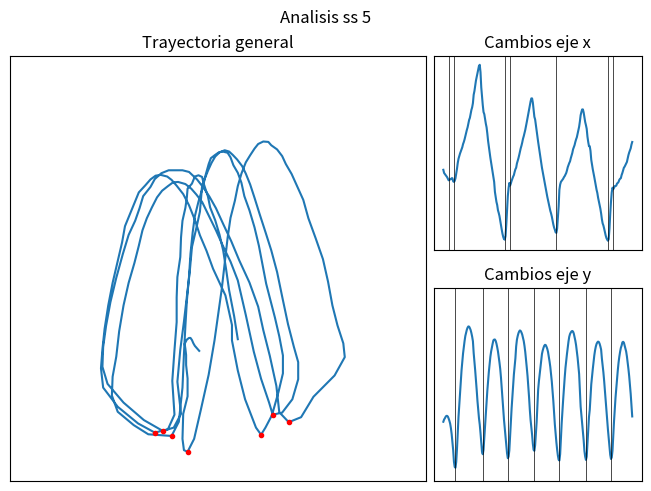
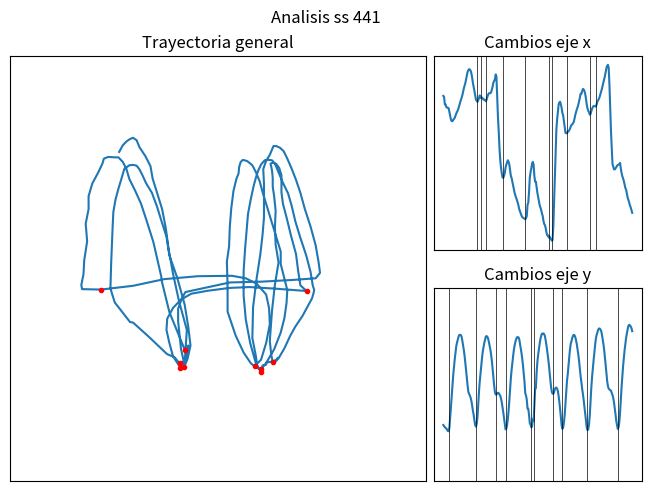
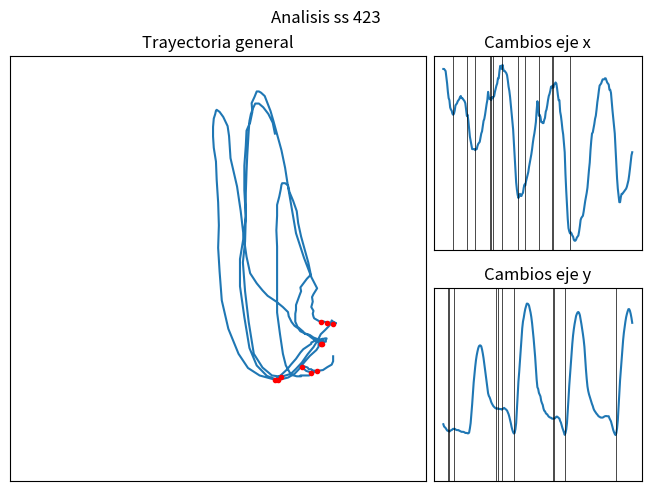

Write the Python code that produced these figures, in order.
import numpy as np
import matplotlib.pyplot as plt
from scipy.signal import argrelextrema

max_frames=250

siteswaps = [5,441,423]

trajectories = {}

trajectories[5] = {}
trajectories[5]['x'] = [536, 530, 528, 526, 524, 522, 519, 516, 517, 518, 518, 520, 520, 514, 513, 515, 520, 529, 538, 549, 557, 562, 567, 571, 575, 579, 585, 589, 594, 600, 606, 612, 617, 624, 631, 635, 643, 650, 655, 663, 679, 686, 696, 706, 713, 719, 726, 734, 736, 722, 693, 676, 659, 646, 642, 633, 624, 617, 605, 591, 580, 569, 559, 550, 542, 533, 522, 513, 494, 484, 475, 469, 459, 454, 448, 439, 431, 422, 414, 408, 404, 403, 410, 432, 460, 486, 501, 511, 506, 510, 515, 519, 523, 526, 532, 537, 540, 548, 553, 558, 564, 571, 577, 582, 588, 595, 600, 606, 612, 619, 627, 635, 643, 650, 658, 666, 672, 672, 664, 650, 637, 632, 621, 611, 600, 589, 579, 569, 559, 549, 540, 532, 525, 517, 507, 500, 493, 485, 478, 471, 464, 458, 453, 447, 439, 432, 426, 422, 417, 416, 424, 446, 466, 498, 508, 513, 515, 517, 519, 522, 524, 527, 530, 535, 541, 545, 549, 552, 558, 563, 568, 575, 579, 583, 589, 594, 598, 605, 612, 618, 628, 640, 646, 651, 651, 645, 636, 627, 621, 614, 599, 589, 581, 581, 572, 555, 546, 537, 530, 522, 514, 505, 498, 492, 483, 476, 469, 462, 453, 442, 434, 430, 424, 417, 411, 406, 403, 401, 404, 424, 452, 475, 493, 502, 499, 502, 505, 505, 506, 510, 511, 513, 517, 519, 520, 526, 530, 535, 540, 542, 545, 548, 551, 558, 564, 569, 573, 577, 584, 589, 595, 603, 608, 609, 608, 602, 599, 584, 578, 572, 567, 560, 551, 542, 534, 521, 513, 507, 499, 495, 491, 486, 480, 475, 467, 463, 458, 453, 449, 444, 440, 435, 431, 429, 426, 426, 436, 457, 476, 493, 497, 500, 502, 512, 519, 524, 526, 529, 536, 542, 550, 553, 558, 568, 576, 582, 589, 597, 605, 611, 616, 622, 628, 636, 647, 657, 667, 677, 687, 695, 700, 694, 676, 652, 640, 631, 616, 605, 597, 591, 574, 560, 549, 539, 529, 518, 507, 497, 485, 476, 468, 458, 448, 439, 432, 422, 417, 406, 389, 383, 378, 367, 363, 364, 375, 395, 434, 474, 498, 511, 513, 517, 518, 519, 524, 530, 534, 540, 545, 549, 553, 558, 565, 568, 574, 580, 588, 597, 605, 612, 618, 625, 632, 639, 648, 657, 665, 670, 669, 663, 645, 624, 619, 608, 598, 587, 585, 578, 566, 556, 547, 541, 535, 526, 518, 507, 497, 492, 484, 477, 473, 467, 460, 453, 447, 443, 438, 435, 432, 428, 428, 424, 427, 437, 454, 473, 484, 492, 496, 501, 506, 510, 515, 523, 530, 535, 539, 546, 555, 558, 565, 571, 577, 587, 596, 601, 609, 616, 626, 635, 646, 655, 659, 667, 679, 690, 696, 696, 677, 643, 617, 595, 585, 580, 577, 575, 565, 555, 547, 540, 535, 525, 521, 517, 513, 509, 502, 495, 487, 481, 475, 471, 467, 465, 462, 459, 454, 450, 447, 453, 465, 484, 495, 507, 511, 524, 533, 537, 542, 556, 569, 576, 583, 592, 603, 614, 623, 633, 645, 658, 670, 680, 690, 700, 711, 723, 738, 761, 782, 797, 810, 816, 822, 822, 808, 779, 741, 700, 669, 649, 623, 609, 601, 594, 582, 569, 558, 548, 539, 531, 523, 512, 502, 493, 482, 469, 459, 453, 443, 434, 427, 420, 417, 413, 408, 402, 396, 397, 401, 413, 435, 457, 479, 489, 489, 486, 493, 502, 511, 519, 521, 523, 535, 547, 552, 559, 568, 574, 581, 589, 596, 604, 612, 621, 629, 635, 644, 654, 666, 676, 682, 689, 702, 705, 702, 688, 662, 651, 636, 625, 611, 600, 590, 579, 568, 559, 549, 539, 530, 523, 516, 507, 497, 489, 483, 471, 463, 459, 452, 444, 437, 433, 427, 421, 413, 405, 400, 403, 401, 398, 403, 404, 405, 404, 403, 404, 403, 403, 403, 403, 403, 403, 401, 399, 398, 400, 399, 402, 407]
trajectories[5]['y'] = -np.array([1150, 1138, 1132, 1124, 1119, 1119, 1123, 1133, 1145, 1160, 1184, 1216, 1259, 1301, 1361, 1388, 1392, 1361, 1293, 1207, 1125, 1063, 1001, 939, 879, 831, 790, 755, 725, 698, 681, 665, 654, 648, 649, 657, 667, 683, 702, 726, 788, 832, 880, 930, 984, 1041, 1089, 1132, 1165, 1209, 1260, 1309, 1321, 1297, 1234, 1162, 1100, 1044, 986, 933, 887, 846, 808, 780, 759, 739, 721, 717, 717, 724, 738, 757, 779, 808, 838, 872, 918, 975, 1033, 1090, 1141, 1188, 1229, 1274, 1316, 1342, 1334, 1301, 1224, 1147, 1080, 1021, 960, 901, 856, 816, 753, 718, 699, 684, 674, 669, 672, 680, 691, 707, 725, 751, 783, 822, 865, 909, 961, 1020, 1086, 1140, 1177, 1218, 1266, 1298, 1303, 1274, 1217, 1152, 1064, 981, 936, 900, 861, 825, 793, 775, 761, 750, 745, 746, 755, 766, 782, 806, 832, 861, 898, 939, 987, 1041, 1103, 1164, 1212, 1257, 1296, 1328, 1350, 1354, 1320, 1238, 1158, 1090, 1031, 972, 917, 866, 827, 792, 757, 727, 702, 688, 680, 674, 672, 675, 686, 705, 723, 747, 779, 813, 854, 898, 989, 1070, 1115, 1161, 1204, 1248, 1304, 1334, 1351, 1334, 1266, 1197, 1125, 1088, 1017, 953, 910, 873, 836, 801, 774, 754, 740, 732, 728, 730, 739, 753, 770, 817, 851, 890, 935, 987, 1041, 1097, 1146, 1192, 1238, 1284, 1324, 1346, 1338, 1303, 1222, 1148, 1081, 1022, 973, 925, 878, 838, 807, 782, 761, 749, 732, 729, 733, 748, 764, 780, 806, 837, 872, 910, 955, 1004, 1067, 1122, 1175, 1216, 1257, 1299, 1334, 1345, 1316, 1248, 1175, 1109, 1057, 1006, 948, 902, 863, 805, 771, 755, 742, 740, 737, 739, 748, 767, 784, 813, 839, 871, 910, 955, 1008, 1064, 1121, 1176, 1221, 1265, 1307, 1339, 1352, 1345, 1305, 1234, 1142, 1051, 964, 897, 848, 807, 767, 730, 701, 678, 657, 642, 636, 635, 638, 647, 660, 676, 698, 727, 761, 799, 845, 897, 953, 1017, 1085, 1141, 1204, 1251, 1286, 1311, 1311, 1282, 1205, 1127, 1065, 1020, 947, 893, 852, 817, 786, 761, 737, 723, 713, 707, 707, 712, 724, 739, 758, 785, 814, 848, 937, 987, 1047, 1110, 1148, 1188, 1228, 1268, 1307, 1335, 1318, 1269, 1199, 1123, 1060, 1009, 952, 901, 854, 814, 779, 751, 728, 712, 700, 691, 691, 692, 710, 730, 758, 787, 820, 857, 900, 948, 1006, 1066, 1122, 1171, 1206, 1246, 1287, 1316, 1320, 1272, 1209, 1140, 1085, 1025, 962, 908, 864, 832, 790, 763, 741, 718, 703, 703, 708, 721, 738, 760, 785, 811, 840, 885, 934, 990, 1051, 1113, 1161, 1211, 1262, 1309, 1349, 1357, 1329, 1267, 1189, 1111, 1045, 983, 909, 839, 791, 758, 731, 706, 688, 676, 667, 662, 664, 672, 687, 712, 738, 766, 802, 844, 890, 939, 997, 1062, 1106, 1150, 1186, 1224, 1261, 1294, 1307, 1286, 1218, 1147, 1082, 1026, 983, 940, 895, 861, 832, 808, 790, 771, 761, 756, 759, 771, 789, 811, 833, 860, 894, 933, 976, 1022, 1071, 1122, 1201, 1246, 1290, 1328, 1345, 1332, 1266, 1191, 1115, 1053, 1001, 937, 879, 833, 795, 764, 737, 710, 696, 685, 679, 675, 680, 692, 705, 720, 740, 770, 807, 881, 942, 995, 1053, 1097, 1129, 1153, 1186, 1230, 1275, 1313, 1327, 1298, 1218, 1140, 1080, 1019, 948, 891, 842, 800, 767, 739, 715, 694, 683, 675, 674, 682, 698, 720, 746, 776, 813, 851, 897, 946, 997, 1051, 1103, 1151, 1191, 1228, 1271, 1308, 1326, 1295, 1232, 1152, 1070, 996, 931, 876, 831, 789, 724, 679, 663, 651, 639, 636, 633, 636, 647, 663, 683, 705, 734, 768, 806, 846, 893, 947, 1011, 1072, 1121, 1162, 1209, 1259, 1307, 1321, 1295, 1248, 1156, 1069, 984, 912, 865, 829, 794, 762, 732, 709, 695, 686, 681, 681, 691, 706, 727, 750, 775, 804, 840, 883, 934, 985, 1043, 1114, 1172, 1176, 1185, 1190, 1193, 1195, 1196, 1195, 1194, 1196, 1195, 1195, 1198, 1202, 1210, 1219, 1232, 1257, 1289, 1324, 1366, 1405, 1437])

trajectories[441] = {}
trajectories[441]['x'] = [644, 642, 628, 628, 623, 622, 622, 621, 614, 606, 600, 597, 597, 599, 601, 603, 607, 611, 614, 617, 621, 626, 631, 636, 640, 645, 651, 658, 663, 668, 675, 683, 689, 692, 694, 693, 691, 686, 678, 668, 661, 653, 645, 637, 635, 633, 636, 640, 645, 641, 640, 641, 639, 637, 637, 636, 634, 637, 642, 646, 649, 649, 649, 651, 656, 662, 669, 672, 675, 684, 680, 642, 605, 578, 547, 525, 511, 500, 492, 491, 495, 500, 510, 516, 520, 524, 521, 516, 506, 495, 491, 484, 478, 471, 463, 458, 454, 450, 445, 440, 433, 429, 425, 421, 418, 417, 416, 415, 414, 416, 420, 441, 445, 466, 492, 502, 509, 518, 521, 516, 495, 484, 484, 473, 463, 456, 448, 440, 436, 431, 425, 420, 411, 405, 403, 397, 389, 384, 384, 380, 382, 378, 377, 374, 375, 401, 445, 488, 534, 581, 600, 615, 628, 632, 633, 628, 621, 612, 607, 597, 586, 575, 575, 574, 577, 578, 580, 583, 587, 590, 591, 593, 596, 602, 609, 614, 619, 623, 628, 634, 641, 648, 648, 653, 657, 656, 653, 648, 639, 628, 621, 616, 614, 609, 610, 615, 620, 623, 625, 625, 625, 624, 628, 633, 636, 638, 642, 647, 652, 657, 663, 669, 675, 681, 689, 696, 700, 702, 696, 664, 622, 578, 546, 517, 512, 507, 507, 509, 511, 514, 515, 516, 517, 519, 508, 500, 494, 490, 485, 478, 472, 469, 462, 454, 450, 445, 440, 436, 431, 426, 422, 420, 421, 421, 420, 418, 417, 416, 421, 432, 444, 452, 472, 491, 501, 512, 516, 509, 499, 483, 475, 466, 457, 447, 436, 427, 417, 406, 397, 390, 377, 370, 361, 355, 349, 341, 331, 326, 321, 316, 311, 307, 301, 306, 334, 375, 418, 472, 526, 567, 596, 606, 613, 613, 608, 602, 598, 596, 591, 582, 569, 554, 557, 560, 564, 567, 568, 569, 574, 578, 583, 588, 593, 598, 603, 607, 613, 621, 629, 633, 637, 647, 657, 664, 666, 669, 670, 666, 657, 647, 639, 633, 620, 615, 609, 616, 620, 623, 623, 623, 625, 627, 629, 631, 633, 635, 636, 639, 644, 649, 654, 658, 662, 667, 673, 679, 685, 690, 695, 696, 668, 634, 597, 557, 530, 516, 507, 506, 501, 498, 501, 504, 508, 514, 521, 514, 505, 496, 490, 485, 479, 472, 466, 461, 455, 449, 442, 434, 430, 425, 423, 422, 416, 411, 409, 408, 408, 408, 412, 427, 442, 457, 479, 501, 517, 523, 518, 512, 493, 483, 478, 472, 466, 458, 451, 444, 435, 427, 422, 414, 409, 403, 395, 390, 384, 378, 373, 371, 371, 369, 365, 367, 371, 383, 421, 464, 510, 555, 574, 593, 607, 618, 620, 616, 608, 597, 594, 585, 576, 564, 553, 553, 556, 558, 563, 567, 570, 567, 568, 569, 572, 576, 578, 584, 591, 598, 601, 604, 613, 622, 627, 630, 634, 638, 638, 638, 640, 634, 626, 621, 615, 608, 597, 596, 596, 600, 603, 604, 605, 605, 605, 605, 609, 613, 616, 619, 623, 627, 631, 636, 641, 645, 649, 657, 666, 673, 680, 687, 693, 693, 676, 642, 609, 570, 529, 505, 503, 500, 497, 496, 497, 496, 490, 487, 481, 467, 457, 448, 435, 421, 407, 395, 387, 382, 378, 376, 378, 380, 375, 375, 372, 368, 364, 363, 366, 366, 369, 372, 373, 371, 366, 362, 356, 354, 347, 344, 341, 342, 346, 351, 353, 355, 358, 361, 362, 364, 363, 364, 369, 371, 368, 372, 375, 378, 378, 376, 375, 374, 373, 374, 375, 376, 375, 373, 371, 373, 374, 372, 373, 377, 382, 386, 390, 396, 403]
trajectories[441]['y'] = -np.array([1167, 1174, 1178, 1183, 1185, 1193, 1199, 1200, 1181, 1131, 1075, 1017, 959, 906, 863, 822, 785, 753, 734, 718, 703, 693, 692, 693, 701, 722, 747, 772, 802, 839, 879, 921, 961, 993, 1004, 1012, 1024, 1040, 1066, 1092, 1114, 1144, 1168, 1176, 1160, 1126, 1054, 991, 938, 895, 854, 814, 780, 756, 735, 717, 701, 699, 702, 712, 729, 749, 770, 797, 830, 873, 918, 959, 993, 1007, 1006, 1001, 997, 999, 1006, 1013, 1027, 1047, 1073, 1100, 1131, 1163, 1190, 1186, 1169, 1137, 1093, 1039, 976, 921, 876, 838, 804, 771, 748, 729, 715, 706, 704, 705, 714, 738, 761, 787, 817, 854, 897, 940, 1000, 1012, 1034, 1081, 1082, 1115, 1158, 1165, 1180, 1174, 1137, 1147, 1057, 979, 973, 889, 834, 797, 766, 738, 714, 697, 686, 686, 685, 689, 701, 723, 749, 779, 810, 845, 887, 933, 966, 992, 1002, 1003, 994, 978, 971, 970, 976, 989, 1015, 1048, 1086, 1131, 1171, 1187, 1180, 1154, 1113, 1056, 997, 936, 900, 853, 809, 767, 738, 725, 708, 697, 692, 695, 705, 722, 743, 769, 798, 832, 872, 912, 942, 977, 1004, 1035, 1072, 1106, 1146, 1179, 1194, 1191, 1164, 1119, 1045, 975, 918, 872, 830, 789, 750, 714, 694, 680, 667, 659, 659, 663, 671, 689, 713, 740, 771, 809, 852, 897, 937, 963, 976, 980, 984, 986, 998, 1009, 1025, 1049, 1079, 1112, 1146, 1169, 1188, 1178, 1151, 1100, 1029, 965, 907, 855, 810, 771, 737, 707, 683, 662, 645, 639, 643, 648, 657, 673, 697, 727, 763, 802, 844, 887, 932, 975, 1005, 1027, 1056, 1089, 1119, 1151, 1171, 1170, 1150, 1114, 1049, 970, 906, 855, 810, 766, 722, 690, 665, 638, 618, 610, 603, 599, 605, 619, 637, 662, 692, 730, 772, 822, 874, 915, 944, 946, 945, 945, 946, 949, 952, 965, 978, 994, 1020, 1052, 1088, 1122, 1149, 1181, 1192, 1167, 1116, 1058, 998, 938, 905, 862, 815, 773, 734, 705, 691, 680, 669, 667, 674, 686, 704, 724, 751, 783, 818, 856, 896, 934, 970, 1005, 1037, 1080, 1132, 1172, 1191, 1188, 1159, 1126, 1059, 981, 915, 865, 817, 769, 723, 687, 655, 631, 612, 596, 584, 578, 579, 592, 611, 634, 662, 697, 734, 772, 812, 855, 904, 940, 953, 962, 977, 994, 1009, 1028, 1062, 1092, 1120, 1145, 1168, 1186, 1181, 1156, 1108, 1048, 987, 928, 881, 839, 798, 763, 738, 720, 702, 684, 680, 690, 700, 714, 733, 759, 791, 827, 871, 916, 950, 982, 1007, 1026, 1054, 1091, 1126, 1155, 1172, 1163, 1145, 1115, 1034, 969, 915, 862, 809, 761, 730, 705, 676, 653, 644, 634, 629, 627, 634, 653, 678, 704, 735, 772, 819, 866, 912, 951, 981, 974, 971, 968, 968, 976, 984, 991, 999, 1019, 1049, 1086, 1124, 1158, 1185, 1181, 1159, 1119, 1066, 1005, 943, 894, 847, 802, 765, 730, 701, 683, 673, 668, 666, 672, 683, 700, 722, 747, 778, 813, 851, 890, 932, 973, 1004, 1033, 1063, 1102, 1143, 1177, 1198, 1190, 1164, 1108, 1048, 971, 897, 844, 797, 751, 706, 661, 630, 610, 593, 578, 565, 563, 566, 574, 585, 606, 631, 660, 694, 735, 783, 835, 890, 931, 952, 962, 966, 975, 990, 1005, 1021, 1044, 1063, 1079, 1089, 1096, 1101, 1103, 1100, 1100, 1099, 1100, 1100, 1100, 1101, 1101, 1100, 1097, 1088, 1091, 1091, 1093, 1095, 1097, 1099, 1112, 1129, 1141, 1155, 1167, 1170, 1174, 1170, 1168, 1178, 1184, 1178, 1155, 1129, 1104, 1084, 1065, 1050, 1037, 1032, 1032, 1032, 1035, 1044, 1052, 1058, 1065, 1072, 1080, 1086, 1091, 1095, 1099, 1103, 1103, 1102, 1102, 1104, 1102, 1100, 1101, 1106, 1109, 1105, 1100, 1099, 1099, 1099, 1101, 1106, 1115, 1124, 1137, 1156])

trajectories[423] = {}
trajectories[423]['x'] = [720, 720, 719, 718, 712, 706, 698, 692, 690, 683, 681, 680, 677, 676, 677, 680, 685, 686, 687, 689, 690, 691, 693, 694, 692, 692, 691, 690, 689, 687, 681, 675, 676, 670, 662, 655, 651, 647, 643, 643, 643, 643, 642, 643, 643, 646, 648, 649, 650, 654, 658, 660, 665, 670, 672, 676, 681, 686, 690, 698, 693, 691, 692, 690, 693, 692, 693, 694, 698, 701, 704, 706, 711, 711, 718, 723, 722, 720, 724, 720, 718, 718, 717, 716, 714, 709, 703, 699, 693, 685, 677, 669, 662, 649, 636, 623, 611, 604, 599, 596, 599, 600, 598, 598, 600, 601, 606, 609, 608, 612, 615, 618, 621, 626, 630, 634, 638, 643, 649, 654, 658, 663, 669, 680, 689, 684, 675, 676, 674, 669, 669, 668, 668, 671, 673, 679, 681, 685, 690, 694, 696, 699, 703, 702, 704, 702, 705, 706, 707, 706, 701, 695, 690, 690, 679, 675, 669, 662, 657, 649, 640, 619, 603, 590, 576, 567, 564, 562, 563, 562, 560, 559, 556, 555, 555, 556, 558, 559, 560, 564, 569, 575, 577, 578, 579, 583, 588, 593, 597, 601, 606, 615, 623, 630, 642, 651, 658, 659, 663, 667, 672, 675, 681, 688, 693, 699, 704, 705, 706, 708, 710, 710, 710, 711, 711, 709, 707, 706, 705, 700, 700, 697, 688, 680, 673, 667, 658, 644, 629, 615, 605, 598, 592, 592, 597, 600, 600, 601, 602, 603, 604, 605, 607, 610, 613, 618, 624, 631, 637, 640, 642, 646, 653, 658, 663, 669, 678, 687, 684, 683, 679, 676, 672, 671, 672, 671, 672, 676, 680, 683, 688, 693, 697, 699, 700, 702, 703, 699, 698, 696, 693, 691, 688, 683, 678, 675, 670, 661, 652, 647, 642, 633, 621, 608, 595, 578, 563, 554, 554, 552, 546, 542, 540, 540, 540, 539, 538, 537, 536, 535, 536, 538, 541, 544, 546, 546, 545, 549, 553, 557, 561, 565, 566, 569, 581, 591, 601, 612, 613, 622, 630, 634, 642, 647, 652, 657, 660, 666, 668, 671, 674, 677, 678, 679, 679, 679, 680, 681, 681, 679, 677, 674, 670, 665, 660, 654, 648, 642, 635, 627, 617, 603, 590, 580, 572, 571, 573, 573, 574, 574, 574, 574, 576, 578, 580, 583, 585, 588, 594, 599, 604, 608, 611, 614, 617, 622, 627, 632, 640, 647, 654, 661, 662, 665, 666, 664, 660, 656, 654, 654, 654, 655, 658, 662, 665, 668, 671, 673, 671, 671, 673, 672, 671, 671, 669, 668, 666, 664, 661, 656, 652, 648, 644, 640, 635, 628, 615, 601, 585, 575, 574, 571, 570, 569, 566, 564, 564, 564, 564, 564, 565, 565, 566, 568, 570, 574, 579, 584, 587, 590, 593, 596, 600, 604, 611, 618, 622, 623, 624, 630, 635, 643, 651, 658, 665, 672, 676, 680, 684, 687, 693, 699, 702, 704, 707, 708, 709, 709, 703, 701, 699, 696, 691, 684, 676, 675, 667, 659, 654, 649, 644, 641, 631, 622, 604, 589, 578, 578, 577, 577, 577, 578, 580, 582, 582, 582, 585, 587, 590, 595, 602, 606, 613, 621, 626, 630, 635, 641, 647, 653, 660, 670, 678, 685, 695, 689, 678, 672, 668, 668, 661, 656, 652, 651, 650, 652, 658, 666, 671, 676, 681, 685, 687, 687, 686, 687, 688, 689, 688, 687, 684, 681, 679, 676, 670, 666, 666, 661, 650, 648, 633, 614, 592, 571, 558, 552, 548, 547, 547, 551, 553, 553, 551, 553, 554, 555, 557, 559, 563, 566, 569, 575, 580, 585, 591, 596, 600, 603, 608, 614, 620, 627, 635, 642, 645, 650, 655, 661, 665, 666, 668, 671, 674, 677, 681, 687, 691, 695, 699, 699, 697, 697, 696, 690, 684, 685, 682, 680, 676, 672, 669, 659, 655, 650, 637, 627, 615, 601, 590, 576, 567, 564, 564, 573, 574, 577, 579, 583, 589, 595, 599, 602, 606, 611, 617, 625, 633, 641, 650, 659, 668, 676, 684, 693, 702, 711, 720, 728, 732, 723, 714, 702, 699, 697, 697, 697, 697, 698, 697, 698, 699, 698, 696, 693, 692, 690, 688, 687, 685, 681, 679, 678, 673, 668, 668, 667, 667, 663, 660, 657, 658, 653, 650, 651, 653, 658, 663, 664, 660, 660, 658, 656, 654, 652, 649, 645, 642, 639, 638, 639, 642, 646, 652, 658, 663, 666, 669, 673, 677, 679, 680, 681, 682, 684, 686, 685, 685, 686, 687, 688, 688, 687, 685, 685, 685, 686, 689, 692, 695, 698, 698, 697, 695, 693, 693, 695, 693, 693, 693, 693, 691, 688, 686, 684, 682, 681, 682, 683, 685, 686, 686, 686, 686, 682 ]
trajectories[423]['y'] = -np.array([1163, 1175, 1179, 1183, 1189, 1196, 1198, 1197, 1202, 1198, 1195, 1194, 1190, 1187, 1188, 1187, 1190, 1193, 1194, 1194, 1194, 1197, 1199, 1201, 1203, 1203, 1203, 1204, 1206, 1209, 1209, 1209, 1211, 1211, 1207, 1185, 1157, 1110, 1058, 999, 943, 900, 861, 826, 800, 780, 763, 752, 748, 748, 753, 769, 790, 815, 844, 876, 908, 939, 973, 1000, 1014, 1021, 1032, 1045, 1054, 1061, 1068, 1072, 1076, 1079, 1081, 1079, 1082, 1081, 1083, 1083, 1083, 1086, 1084, 1080, 1077, 1080, 1083, 1087, 1091, 1100, 1110, 1124, 1141, 1158, 1178, 1193, 1205, 1212, 1209, 1190, 1157, 1081, 1007, 938, 888, 829, 765, 706, 658, 622, 602, 577, 556, 541, 528, 528, 531, 539, 557, 575, 599, 631, 669, 711, 756, 807, 868, 927, 968, 977, 998, 1007, 1016, 1040, 1052, 1061, 1080, 1092, 1095, 1104, 1109, 1111, 1118, 1123, 1126, 1128, 1129, 1133, 1134, 1133, 1134, 1132, 1128, 1123, 1123, 1126, 1130, 1133, 1146, 1154, 1169, 1183, 1194, 1207, 1219, 1209, 1191, 1157, 1097, 1029, 960, 903, 849, 794, 740, 696, 663, 636, 613, 593, 582, 574, 572, 577, 589, 611, 635, 660, 688, 718, 756, 815, 875, 924, 964, 988, 1005, 1018, 1032, 1045, 1057, 1067, 1081, 1090, 1096, 1103, 1108, 1112, 1118, 1122, 1124, 1127, 1128, 1128, 1128, 1126, 1123, 1121, 1120, 1120, 1121, 1121, 1121, 1132, 1140, 1148, 1162, 1178, 1194, 1205, 1214, 1220, 1210, 1185, 1143, 1069, 995, 930, 877, 826, 772, 720, 681, 651, 623, 599, 582, 568, 557, 557, 566, 582, 603, 629, 656, 685, 723, 767, 817, 869, 924, 969, 993, 1000, 1011, 1018, 1029, 1039, 1047, 1058, 1064, 1071, 1077, 1082, 1090, 1098, 1105, 1104, 1107, 1108, 1109, 1109, 1107, 1107, 1110, 1112, 1116, 1121, 1129, 1140, 1151, 1162, 1177, 1192, 1207, 1219, 1223, 1219, 1209, 1176, 1119, 1049, 971, 903, 847, 792, 739, 689, 647, 613, 586, 561, 546, 537, 533, 530, 538, 558, 574, 594, 622, 655, 694, 734, 782, 835, 896, 947, 967, 985, 1004, 1020, 1029, 1041, 1050, 1060, 1067, 1073, 1079, 1083, 1088, 1094, 1100, 1107, 1112, 1113, 1116, 1119, 1121, 1123, 1127, 1129, 1128, 1128, 1129, 1135, 1142, 1149, 1156, 1165, 1178, 1190, 1200, 1206, 1209, 1198, 1171, 1121, 1050, 972, 905, 843, 789, 734, 682, 641, 609, 581, 555, 535, 521, 511, 511, 517, 530, 547, 569, 593, 620, 653, 696, 744, 795, 850, 908, 962, 983, 995, 1009, 1024, 1033, 1040, 1047, 1053, 1058, 1065, 1073, 1077, 1082, 1087, 1092, 1097, 1105, 1113, 1115, 1115, 1117, 1122, 1126, 1130, 1133, 1142, 1154, 1164, 1175, 1188, 1204, 1221, 1230, 1232, 1224, 1201, 1152, 1080, 1001, 927, 868, 811, 746, 691, 651, 615, 581, 551, 529, 514, 506, 500, 499, 507, 525, 548, 577, 609, 642, 680, 723, 774, 832, 890, 936, 950, 970, 991, 1016, 1042, 1068, 1093, 1115, 1132, 1143, 1148, 1150, 1157, 1164, 1170, 1170, 1166, 1167, 1168, 1167, 1159, 1158, 1160, 1155, 1150, 1151, 1155, 1162, 1167, 1178, 1190, 1202, 1214, 1224, 1234, 1234, 1215, 1186, 1150, 1083, 1000, 923, 866, 812, 751, 698, 649, 609, 577, 547, 518, 497, 484, 475, 473, 476, 489, 512, 532, 561, 596, 636, 682, 730, 785, 846, 912, 968, 993, 1002, 1010, 1022, 1039, 1055, 1071, 1090, 1111, 1128, 1141, 1153, 1160, 1164, 1169, 1173, 1173, 1171, 1164, 1161, 1158, 1154, 1150, 1147, 1147, 1152, 1157, 1160, 1164, 1176, 1191, 1204, 1218, 1228, 1231, 1232, 1223, 1205, 1168, 1097, 1020, 944, 877, 818, 756, 698, 650, 613, 577, 548, 522, 500, 483, 476, 473, 472, 487, 507, 527, 550, 584, 624, 664, 708, 756, 808, 865, 917, 954, 976, 998, 1021, 1047, 1069, 1084, 1092, 1100, 1108, 1114, 1118, 1118, 1120, 1123, 1126, 1124, 1124, 1127, 1126, 1123, 1120, 1123, 1124, 1130, 1139, 1148, 1166, 1184, 1196, 1208, 1223, 1230, 1219, 1212, 1188, 1144, 1080, 1001, 927, 861, 800, 738, 686, 647, 603, 567, 539, 515, 494, 475, 468, 470, 474, 483, 507, 534, 563, 594, 629, 678, 735, 792, 852, 904, 933, 958, 987, 1016, 1047, 1077, 1103, 1117, 1129, 1139, 1147, 1152, 1157, 1161, 1164, 1167, 1165, 1159, 1158, 1155, 1148, 1144, 1146, 1143, 1139, 1138, 1143, 1143, 1147, 1150, 1153, 1153, 1152, 1149, 1146, 1138, 1118, 1107, 1101, 1096, 1089, 1084, 1080, 1080, 1084, 1089, 1096, 1093, 1091, 1088, 1085, 1082, 1081, 1080, 1079, 1078, 1078, 1077, 1075, 1074, 1074, 1075, 1075, 1075, 1075, 1076, 1078, 1077, 1077, 1078, 1079, 1080, 1078, 1077, 1076, 1076, 1075, 1074, 1074, 1075, 1076, 1077, 1079, 1081, 1082, 1083, 1085, 1086, 1087, 1089, 1091, 1092, 1091, 1091, 1091, 1091, 1090, 1088, 1085, 1081, 1079, 1078, 1078, 1079, 1081, 1084])

max_x = max(trajectories[siteswaps[0]]['x'])
min_x = min(trajectories[siteswaps[0]]['x'])
max_y = max(trajectories[siteswaps[0]]['y'])
min_y = min(trajectories[siteswaps[0]]['y'])
for ss in siteswaps:
    if max(trajectories[ss]['x']) > max_x:
        max_x = max(trajectories[ss]['x'])
    elif min(trajectories[ss]['x']) < min_x:
        min_x = min(trajectories[ss]['x'])
    if max(trajectories[ss]['y']) > max_y:
        max_y = max(trajectories[ss]['y'])
    elif min(trajectories[ss]['y']) < min_y:
        min_y = min(trajectories[ss]['y'])

def fig_ss(ss, data_x, data_y, max_x, min_x, max_y, min_y, margin=25):
    fig = plt.figure(constrained_layout=True)
    fig.suptitle("Analisis ss " + ss)
    axs = fig.subplot_mosaic([['Left', 'TopRight'],['Left', 'BottomRight']],
                            gridspec_kw={'width_ratios':[2, 1]})
    axs['Left'].tick_params(left = False, right = False , labelleft = False ,
                    labelbottom = False, bottom = False)
    axs['Left'].set_xlim([min_x-margin, max_x+margin])
    axs['Left'].set_ylim([min_y-margin, max_y+margin])
    axs['TopRight'].tick_params(left = False, right = False , labelleft = False ,
                    labelbottom = False, bottom = False)
    #axs['TopRight'].set_xlim([min_x-margin, max_x+margin])
    axs['BottomRight'].tick_params(left = False, right = False , labelleft = False ,
                    labelbottom = False, bottom = False)
    axs['BottomRight'].set_ylim([min_y-margin, max_y+margin])
    axs['Left'].set_title('Trayectoria general')
    axs['Left'].plot(data_x,data_y)
    #axs['Left'].set_ylim([min_y-100, max_y+100])
    axs['TopRight'].set_title('Cambios eje x')
    #axs['TopRight'].set_xlim([min_x, max_x])
    axs['TopRight'].plot(data_x)
    ret_x = argrelextrema(np.array(data_x), np.less)[0]
    for x in ret_x:
        axs['TopRight'].axvline(x = x, color = 'black', linewidth=0.5, label = 'axvline - full height')
    # Añadir en caso de querer tener mas puntos para ver minimos locales
    """ xnew = np.linspace(0, len(data_x), 300) 
    spl = make_interp_spline(range(len(data_x)), data_x, k=3)  # type: BSpline
    data_x_smooth = spl(xnew)
    axs['TopRight'].plot(xnew, data_x_smooth) """

    axs['BottomRight'].set_title('Cambios eje y')
    axs['BottomRight'].plot(data_y)
    ret_y = argrelextrema(np.array(data_y), np.less)[0]
    for x in ret_y:
        axs['BottomRight'].axvline(x = x, color = 'black', linewidth=0.5, label = 'axvline - full height')

    for p in ret_y:
        axs['Left'].plot(data_x[p],data_y[p], marker='o', markersize=3, markeredgecolor="red", markerfacecolor="red")
    

for ss in siteswaps:
    fig_ss(str(ss), trajectories[ss]['x'][:max_frames], trajectories[ss]['y'][:max_frames], max_x, min_x, max_y, min_y)


plt.show()